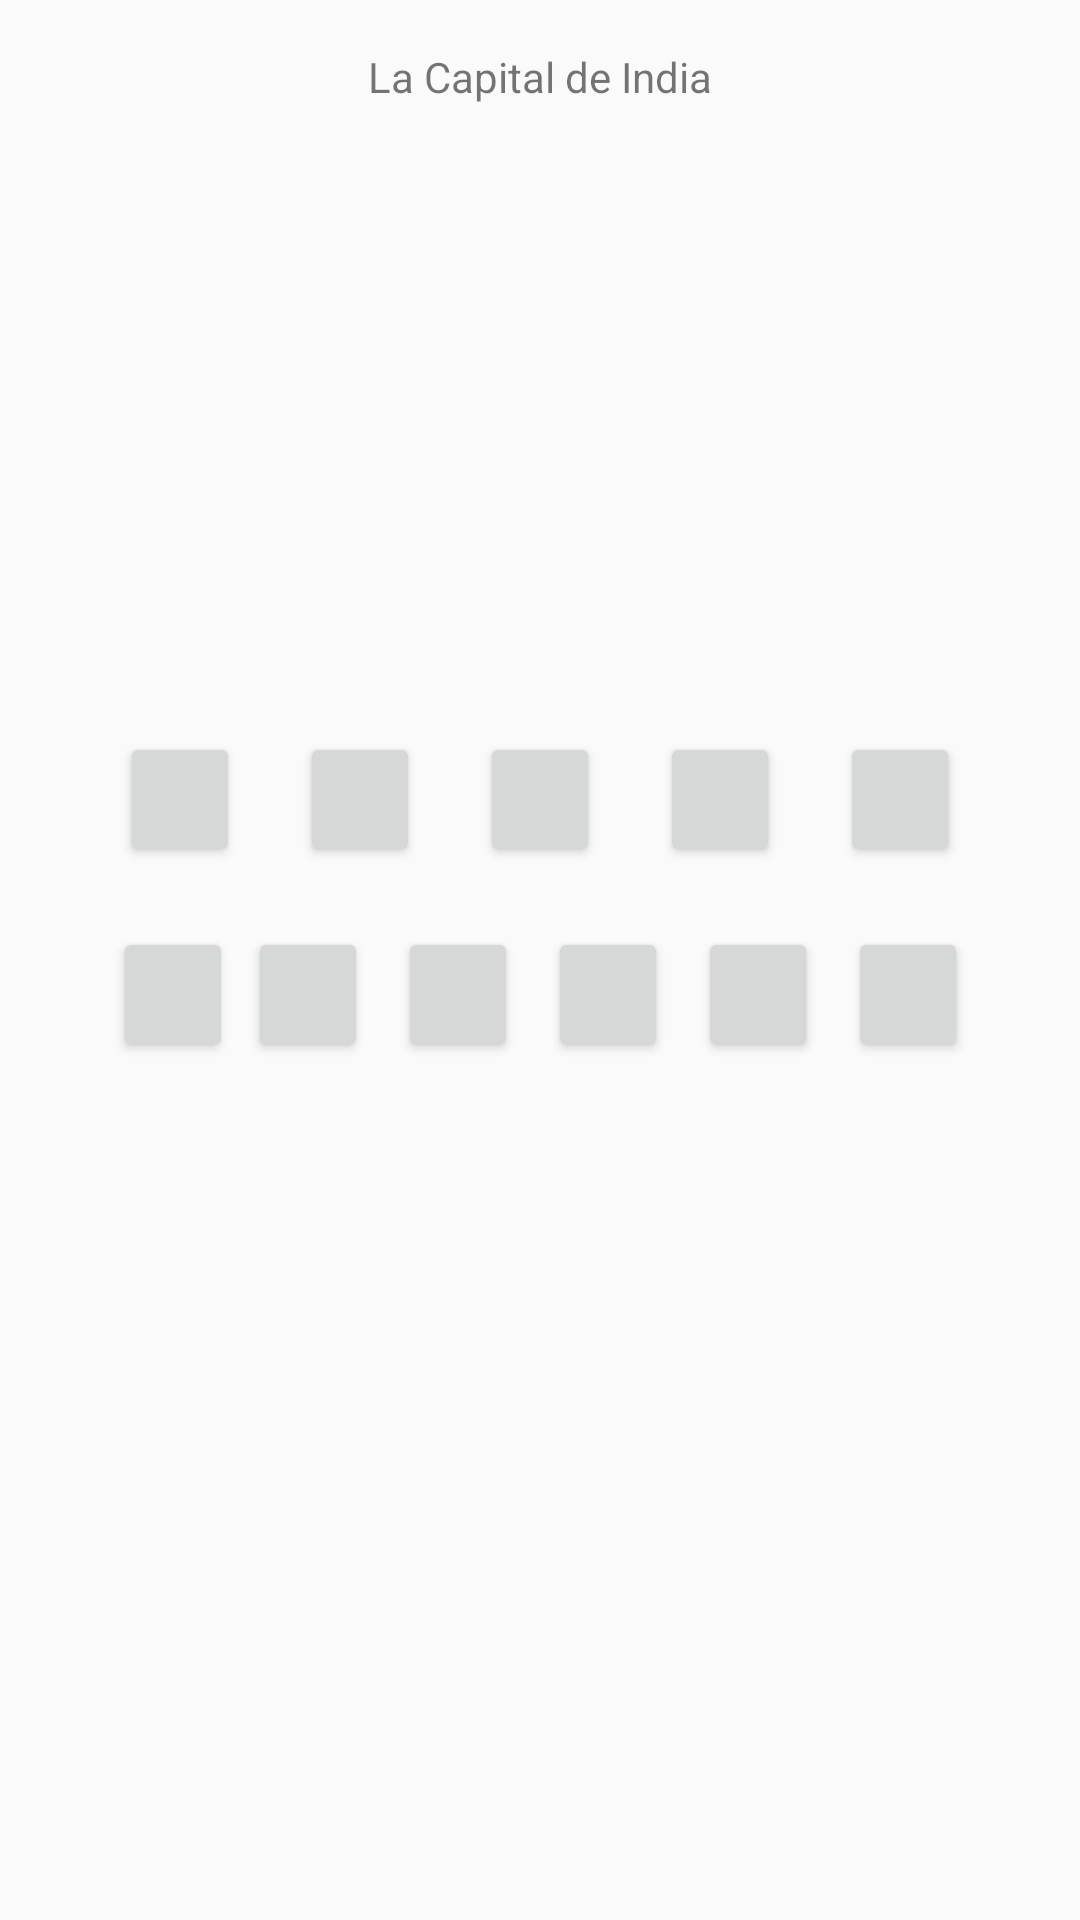

Reconstruct the res/layout file that produces this screen, plus the resources it refers to.
<!-- AndroidManifest.xml: application theme AppTheme -->
<!-- res/layout/activity_prueba_facil_nivel1.xml -->
<?xml version="1.0" encoding="utf-8"?>
<android.support.constraint.ConstraintLayout xmlns:android="http://schemas.android.com/apk/res/android"
    xmlns:app="http://schemas.android.com/apk/res-auto"
    xmlns:tools="http://schemas.android.com/tools"
    android:layout_width="match_parent"
    android:layout_height="match_parent"
    tools:context=".PruebaFacilNivel1">

    <Button
        android:id="@+id/btnFacil3"
        android:layout_width="40dp"
        android:layout_height="45dp"
        android:layout_marginStart="10dp"
        android:layout_marginTop="20dp"
        android:layout_marginEnd="10dp"
        android:text="@string/BtnFacil3"
        app:layout_constraintEnd_toStartOf="@+id/btnFacil4"
        app:layout_constraintHorizontal_bias="0.142"
        app:layout_constraintStart_toEndOf="@+id/btnFacil2"
        app:layout_constraintTop_toBottomOf="@+id/imageView" />

    <Button
        android:id="@+id/btnFacil4"
        android:layout_width="40dp"
        android:layout_height="45dp"
        android:layout_marginStart="10dp"
        android:layout_marginTop="20dp"
        android:layout_marginEnd="10dp"
        android:text="@string/BtnFacil4"
        app:layout_constraintEnd_toStartOf="@+id/btnFacil5"
        app:layout_constraintStart_toEndOf="@+id/btnFacil3"
        app:layout_constraintTop_toBottomOf="@+id/imageView" />

    <Button
        android:id="@+id/btnFacil5"
        android:layout_width="40dp"
        android:layout_height="45dp"
        android:layout_marginStart="10dp"
        android:layout_marginEnd="50dp"
        android:text="@string/BtnFacil5"
        app:layout_constraintEnd_toEndOf="parent"
        app:layout_constraintStart_toEndOf="@+id/btnFacil4"
        app:layout_constraintTop_toTopOf="@+id/btnFacil4" />

    <Button
        android:id="@+id/btnFacil6"
        android:layout_width="40dp"
        android:layout_height="45dp"
        android:layout_marginStart="40dp"
        android:layout_marginTop="20dp"
        android:text="@string/BtnFacil6"
        app:layout_constraintEnd_toStartOf="@+id/btnFacil7"
        app:layout_constraintStart_toStartOf="parent"
        app:layout_constraintTop_toBottomOf="@+id/btnFacil1" />

    <Button
        android:id="@+id/btnFacil7"
        android:layout_width="40dp"
        android:layout_height="45dp"
        android:layout_marginStart="5dp"
        android:layout_marginTop="20dp"
        android:layout_marginEnd="5dp"
        android:text="@string/BtnFacil7"
        app:layout_constraintEnd_toStartOf="@+id/btnFacil8"
        app:layout_constraintStart_toEndOf="@+id/btnFacil6"
        app:layout_constraintTop_toBottomOf="@+id/btnFacil2" />

    <Button
        android:id="@+id/btnFacil8"
        android:layout_width="40dp"
        android:layout_height="45dp"
        android:layout_marginStart="5dp"
        android:layout_marginTop="20dp"
        android:layout_marginEnd="5dp"
        android:text="@string/BtnFacil8"
        app:layout_constraintEnd_toStartOf="@+id/btnFacil9"
        app:layout_constraintStart_toEndOf="@+id/btnFacil7"
        app:layout_constraintTop_toBottomOf="@+id/btnFacil3" />

    <Button
        android:id="@+id/btnFacil9"
        android:layout_width="40dp"
        android:layout_height="45dp"
        android:layout_marginStart="5dp"
        android:layout_marginTop="20dp"
        android:layout_marginEnd="5dp"
        android:text="@string/BtnFacil9"
        app:layout_constraintEnd_toStartOf="@+id/btnFacil10"
        app:layout_constraintStart_toEndOf="@+id/btnFacil8"
        app:layout_constraintTop_toBottomOf="@+id/btnFacil3" />

    <Button
        android:id="@+id/btnFacil10"
        android:layout_width="40dp"
        android:layout_height="45dp"
        android:layout_marginStart="5dp"
        android:layout_marginTop="20dp"
        android:layout_marginEnd="5dp"
        android:text="@string/BtnFacil10"
        app:layout_constraintEnd_toStartOf="@+id/btnFacilonce"
        app:layout_constraintStart_toEndOf="@+id/btnFacil9"
        app:layout_constraintTop_toBottomOf="@+id/btnFacil4" />

    <Button
        android:id="@+id/btnFacilonce"
        android:layout_width="40dp"
        android:layout_height="45dp"
        android:layout_marginStart="5dp"
        android:layout_marginTop="20dp"
        android:layout_marginEnd="40dp"
        android:text="@string/BtnFacilonce"
        app:layout_constraintEnd_toEndOf="parent"
        app:layout_constraintStart_toEndOf="@+id/btnFacil10"
        app:layout_constraintTop_toBottomOf="@+id/btnFacil5" />

    <Button
        android:id="@+id/btnFacil2"
        android:layout_width="40dp"
        android:layout_height="45dp"
        android:layout_marginStart="10dp"
        android:layout_marginTop="20dp"
        android:layout_marginEnd="10dp"
        android:text="@string/BtnFacil2"
        app:layout_constraintEnd_toStartOf="@+id/btnFacil3"
        app:layout_constraintStart_toEndOf="@+id/btnFacil1"
        app:layout_constraintTop_toBottomOf="@+id/imageView" />

    <TextView
        android:id="@+id/tvTitulofacil1"
        android:layout_width="wrap_content"
        android:layout_height="wrap_content"
        android:layout_marginStart="8dp"
        android:layout_marginTop="16dp"
        android:layout_marginEnd="8dp"
        android:text="@string/tvTitulofacil1"
        app:layout_constraintEnd_toEndOf="parent"
        app:layout_constraintStart_toStartOf="parent"
        app:layout_constraintTop_toTopOf="parent" />

    <ImageView
        android:id="@+id/imageView"
        android:layout_width="400dp"
        android:layout_height="177dp"
        android:layout_marginStart="8dp"
        android:layout_marginTop="12dp"
        android:layout_marginEnd="8dp"
        android:contentDescription="@string/imgFacil1"
        app:layout_constraintEnd_toEndOf="parent"
        app:layout_constraintStart_toStartOf="parent"
        app:layout_constraintTop_toBottomOf="@+id/tvTitulofacil1"
        app:srcCompat="@drawable/delhi" />

    <Button
        android:id="@+id/btnFacil1"
        android:layout_width="40dp"
        android:layout_height="45dp"
        android:layout_marginStart="50dp"
        android:layout_marginTop="20dp"
        android:layout_marginEnd="10dp"
        android:text="@string/BtnFacil1"
        app:layout_constraintEnd_toStartOf="@+id/btnFacil2"
        app:layout_constraintStart_toStartOf="parent"
        app:layout_constraintTop_toBottomOf="@+id/imageView" />

</android.support.constraint.ConstraintLayout>
<!-- resources referenced by this layout -->
<resources>
  <string name="BtnFacil1" />
  <string name="BtnFacil10" />
  <string name="BtnFacil2" />
  <string name="BtnFacil3" />
  <string name="BtnFacil4" />
  <string name="BtnFacil5" />
  <string name="BtnFacil6" />
  <string name="BtnFacil7" />
  <string name="BtnFacil8" />
  <string name="BtnFacil9" />
  <string name="BtnFacilonce" />
  
      //Estos son los textview de la pantalla Seis del nivel Uno//
  <string name="imgFacil1" />
  <string name="tvTitulofacil1">La Capital de India</string>
  <style name="AppTheme" parent="Theme.AppCompat.Light.DarkActionBar">
          
          <item name="colorPrimary">@color/colorPrimary</item>
          <item name="colorPrimaryDark">@color/colorPrimaryDark</item>
          <item name="colorAccent">@color/colorAccent</item>
      </style>
  <color name="colorPrimary">#00bcd4</color>
  <color name="colorPrimaryDark">#008ba3</color>
  <color name="colorAccent">#62efff</color>
</resources>
